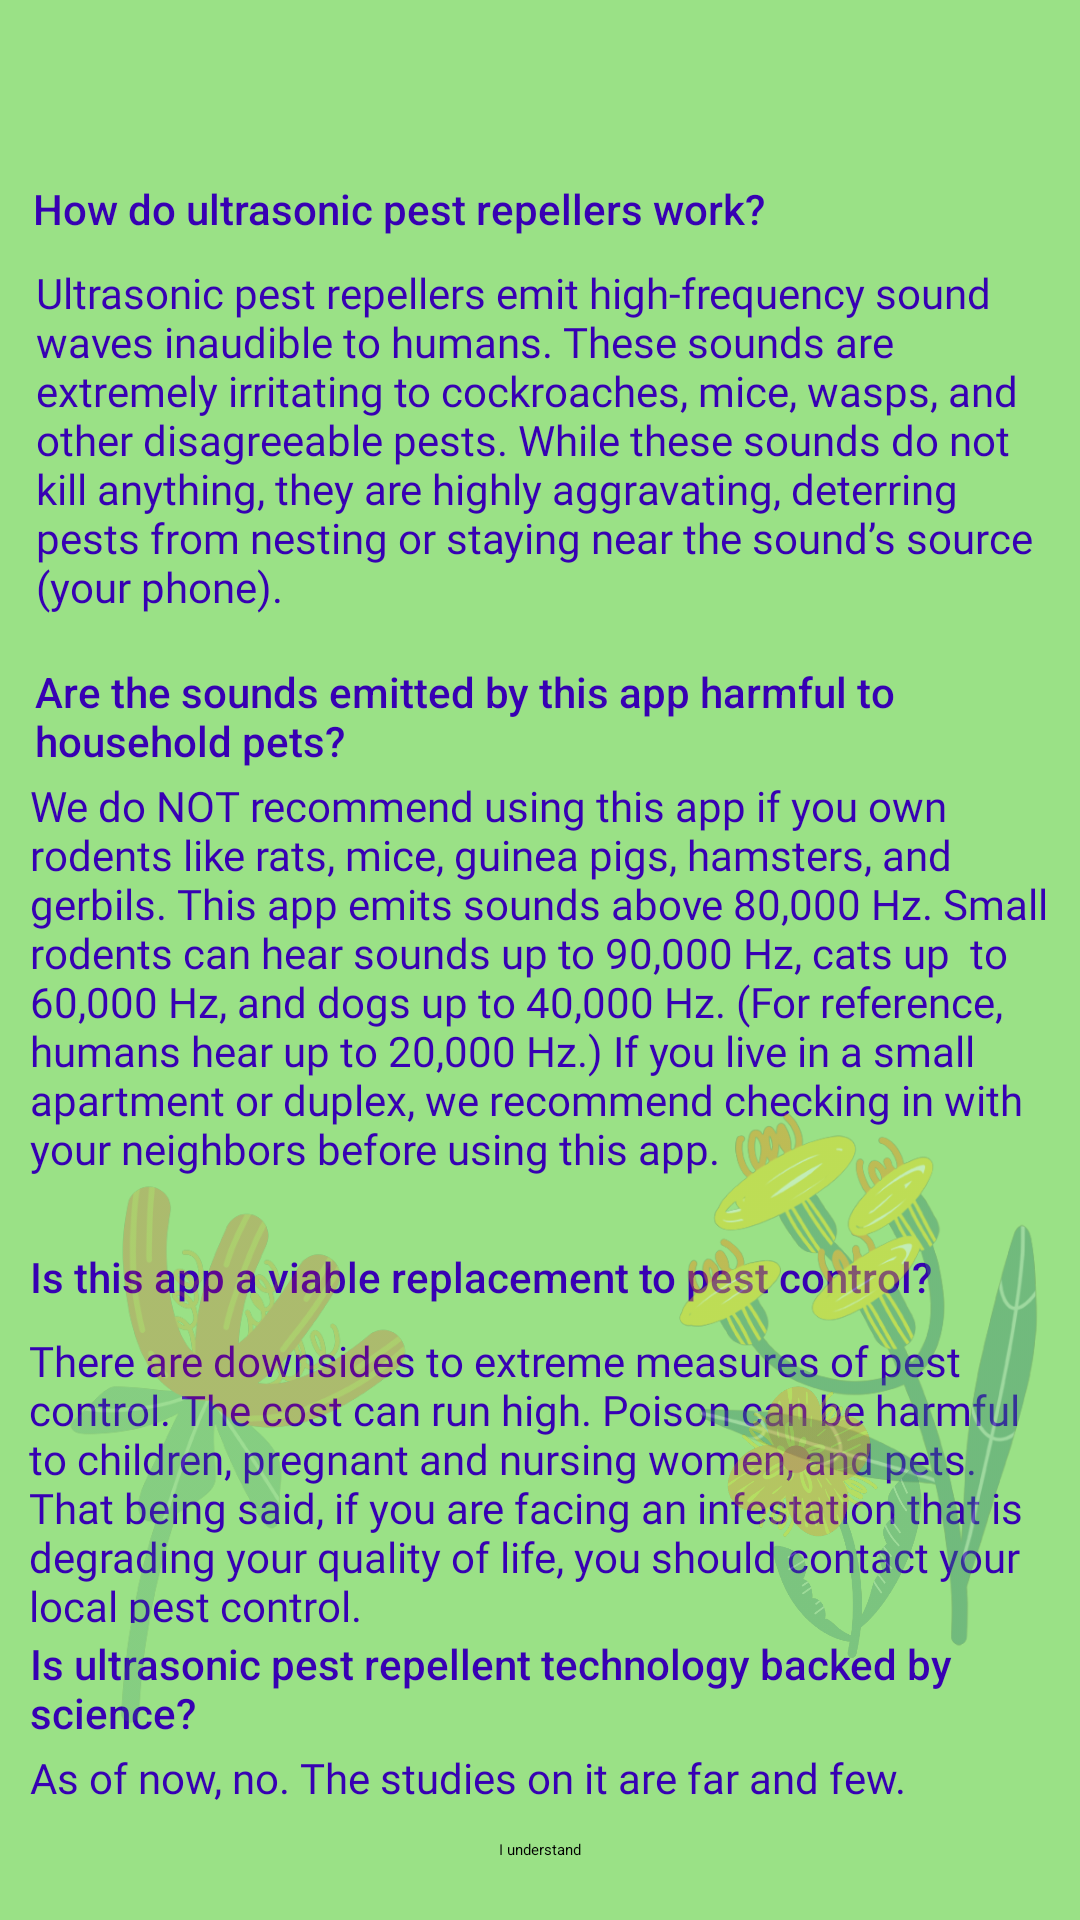

The Android layout XML behind this screen, and the referenced resources:
<!-- AndroidManifest.xml: application theme Theme.Homework3 -->
<!-- res/layout/fragment_disclaimer.xml -->
<?xml version="1.0" encoding="utf-8"?>
<androidx.constraintlayout.widget.ConstraintLayout xmlns:android="http://schemas.android.com/apk/res/android"
    xmlns:app="http://schemas.android.com/apk/res-auto"
    xmlns:tools="http://schemas.android.com/tools"
    android:layout_width="match_parent"
    android:layout_height="match_parent"
    android:background="@color/green_light"
    tools:context=".DisclaimerFragment">


    <TextView
        android:id="@+id/question1"
        android:layout_width="337dp"
        android:layout_height="24dp"
        android:layout_marginTop="60dp"
        android:fontFamily="sans-serif-medium"
        android:text="How do ultrasonic pest repellers work?"
        android:textAppearance="@style/TextAppearance.AppCompat.Display2"
        android:textColor="@color/purple_700"
        android:textSize="14sp"
        app:layout_constraintEnd_toEndOf="parent"
        app:layout_constraintHorizontal_bias="0.479"
        app:layout_constraintStart_toStartOf="parent"
        app:layout_constraintTop_toTopOf="parent" />

    <TextView
        android:id="@+id/answer2"
        android:layout_width="340dp"
        android:layout_height="145dp"
        android:fontFamily="@font/average_sans"
        android:text="We do NOT recommend using this app if you own rodents like rats, mice, guinea pigs, hamsters, and gerbils. This app emits sounds above 80,000 Hz. Small rodents can hear sounds up to 90,000 Hz, cats up  to 60,000 Hz, and dogs up to 40,000 Hz. (For reference, humans hear up to 20,000 Hz.) If you live in a small apartment or duplex, we recommend checking in with your neighbors before using this app."
        android:textAppearance="@style/TextAppearance.AppCompat.Display2"
        android:textColor="@color/purple_700"
        android:textSize="14sp"
        app:layout_constraintEnd_toEndOf="parent"
        app:layout_constraintStart_toStartOf="parent"
        app:layout_constraintTop_toBottomOf="@+id/question2" />

    <TextView
        android:id="@+id/question2"
        android:layout_width="336dp"
        android:layout_height="38dp"
        android:layout_marginTop="8dp"
        android:fontFamily="sans-serif-medium"
        android:text="Are the sounds emitted by this app harmful to household pets?"
        android:textAppearance="@style/TextAppearance.AppCompat.Display2"
        android:textColor="@color/purple_700"
        android:textSize="14sp"
        app:layout_constraintEnd_toEndOf="parent"
        app:layout_constraintHorizontal_bias="0.48"
        app:layout_constraintStart_toStartOf="parent"
        app:layout_constraintTop_toBottomOf="@+id/answer1" />

    <TextView
        android:id="@+id/answer1"
        android:layout_width="336dp"
        android:layout_height="125dp"
        android:layout_marginTop="4dp"
        android:fontFamily="@font/average_sans"
        android:text="Ultrasonic pest repellers emit high-frequency sound waves inaudible to humans. These sounds are extremely irritating to cockroaches, mice, wasps, and other disagreeable pests. While these sounds do not kill anything, they are highly aggravating, deterring pests from nesting or staying near the sound’s source (your phone)."
        android:textAppearance="@style/TextAppearance.AppCompat.Display2"
        android:textColor="@color/purple_700"
        android:textSize="14sp"
        app:layout_constraintEnd_toEndOf="parent"
        app:layout_constraintHorizontal_bias="0.503"
        app:layout_constraintStart_toStartOf="parent"
        app:layout_constraintTop_toBottomOf="@+id/question1" />

    <TextView
        android:id="@+id/question3"
        android:layout_width="340dp"
        android:layout_height="20dp"
        android:layout_marginTop="12dp"
        android:fontFamily="sans-serif-medium"
        android:text="Is this app a viable replacement to pest control?"
        android:textAppearance="@style/TextAppearance.AppCompat.Display2"
        android:textColor="@color/purple_700"
        android:textSize="14sp"
        app:layout_constraintEnd_toEndOf="parent"
        app:layout_constraintStart_toStartOf="parent"
        app:layout_constraintTop_toBottomOf="@+id/answer2" />

    <TextView
        android:id="@+id/answer3"
        android:layout_width="341dp"
        android:layout_height="97dp"
        android:layout_marginTop="8dp"
        android:fontFamily="@font/average_sans"
        android:text="There are downsides to extreme measures of pest control. The cost can run high. Poison can be harmful to children, pregnant and nursing women, and pets. That being said, if you are facing an infestation that is degrading your quality of life, you should contact your local pest control."
        android:textAppearance="@style/TextAppearance.AppCompat.Display2"
        android:textColor="@color/purple_700"
        android:textSize="14sp"
        app:layout_constraintEnd_toEndOf="parent"
        app:layout_constraintHorizontal_bias="0.505"
        app:layout_constraintStart_toStartOf="parent"
        app:layout_constraintTop_toBottomOf="@+id/question3" />

    <TextView
        android:id="@+id/question4"
        android:layout_width="340dp"
        android:layout_height="38dp"
        android:layout_marginTop="4dp"
        android:fontFamily="sans-serif-medium"
        android:text="Is ultrasonic pest repellent technology backed by science?"
        android:textAppearance="@style/TextAppearance.AppCompat.Display2"
        android:textColor="@color/purple_700"
        android:textSize="14sp"
        app:layout_constraintEnd_toEndOf="parent"
        app:layout_constraintStart_toStartOf="parent"
        app:layout_constraintTop_toBottomOf="@+id/answer3" />

    <TextView
        android:id="@+id/answer4"
        android:layout_width="340dp"
        android:layout_height="30dp"
        android:fontFamily="@font/average_sans"
        android:text="As of now, no. The studies on it are far and few."
        android:textAppearance="@style/TextAppearance.AppCompat.Display2"
        android:textColor="@color/purple_700"
        android:textSize="14sp"
        app:layout_constraintEnd_toEndOf="parent"
        app:layout_constraintStart_toStartOf="parent"
        app:layout_constraintTop_toBottomOf="@+id/question4" />

    <Button
        android:id="@+id/agree"
        android:layout_width="wrap_content"
        android:layout_height="wrap_content"
        android:text="I understand"
        android:textColor="@color/black"
        app:layout_constraintBottom_toBottomOf="parent"
        app:layout_constraintEnd_toEndOf="parent"
        app:layout_constraintStart_toStartOf="parent"
        app:layout_constraintTop_toBottomOf="@+id/answer4"
        app:layout_constraintVertical_bias="0.0" />

    <ImageView
        android:id="@+id/imageView2"
        android:layout_width="121dp"
        android:layout_height="280dp"
        android:layout_marginStart="16dp"
        android:layout_marginBottom="16dp"
        android:alpha=".2"
        android:src="@drawable/flower1"
        app:layout_constraintBottom_toBottomOf="parent"
        app:layout_constraintStart_toStartOf="parent" />

    <ImageView
        android:id="@+id/imageView3"
        android:layout_width="124dp"
        android:layout_height="352dp"
        android:layout_marginEnd="12dp"
        android:layout_marginBottom="4dp"
        android:alpha=".4"
        android:src="@drawable/flower4"
        app:layout_constraintBottom_toBottomOf="parent"
        app:layout_constraintEnd_toEndOf="parent" />

    <ImageView
        android:id="@+id/imageView4"
        android:layout_width="68dp"
        android:layout_height="194dp"
        android:layout_marginBottom="36dp"
        android:alpha=".3"
        android:src="@drawable/flower2"
        app:layout_constraintBottom_toBottomOf="parent"
        app:layout_constraintEnd_toEndOf="parent"
        app:layout_constraintHorizontal_bias="0.595"
        app:layout_constraintStart_toStartOf="@+id/agree" />
</androidx.constraintlayout.widget.ConstraintLayout>
<!-- resources referenced by this layout -->
<resources>
  <color name="black">#FF000000</color>
  <color name="green_light">#9ae186</color>
  <color name="purple_700">#FF3700B3</color>
  <!-- drawable flower1: png bitmap (drawable, 44721 bytes) -->
  <!-- drawable flower2: png bitmap (drawable, 63027 bytes) -->
  <!-- drawable flower4: png bitmap (drawable, 103218 bytes) -->
  <style name="Theme.Homework3" parent="Theme.MaterialComponents.DayNight.DarkActionBar">
          
          <item name="colorPrimary">@color/blue</item>
          <item name="colorPrimaryVariant">@color/blue_dark</item>
          <item name="colorOnPrimary">@color/black</item>
          
          <item name="colorSecondary">@color/teal_200</item>
          <item name="colorSecondaryVariant">@color/teal_200</item>
          <item name="colorOnSecondary">@color/black</item>
          
          <item name="android:statusBarColor" tools:targetApi="l">?attr/colorPrimaryVariant</item>
          
      </style>
  <color name="blue">#90caf9</color>
  <color name="blue_dark">#5d99c6</color>
  <color name="teal_200">#FF03DAC5</color>
</resources>
